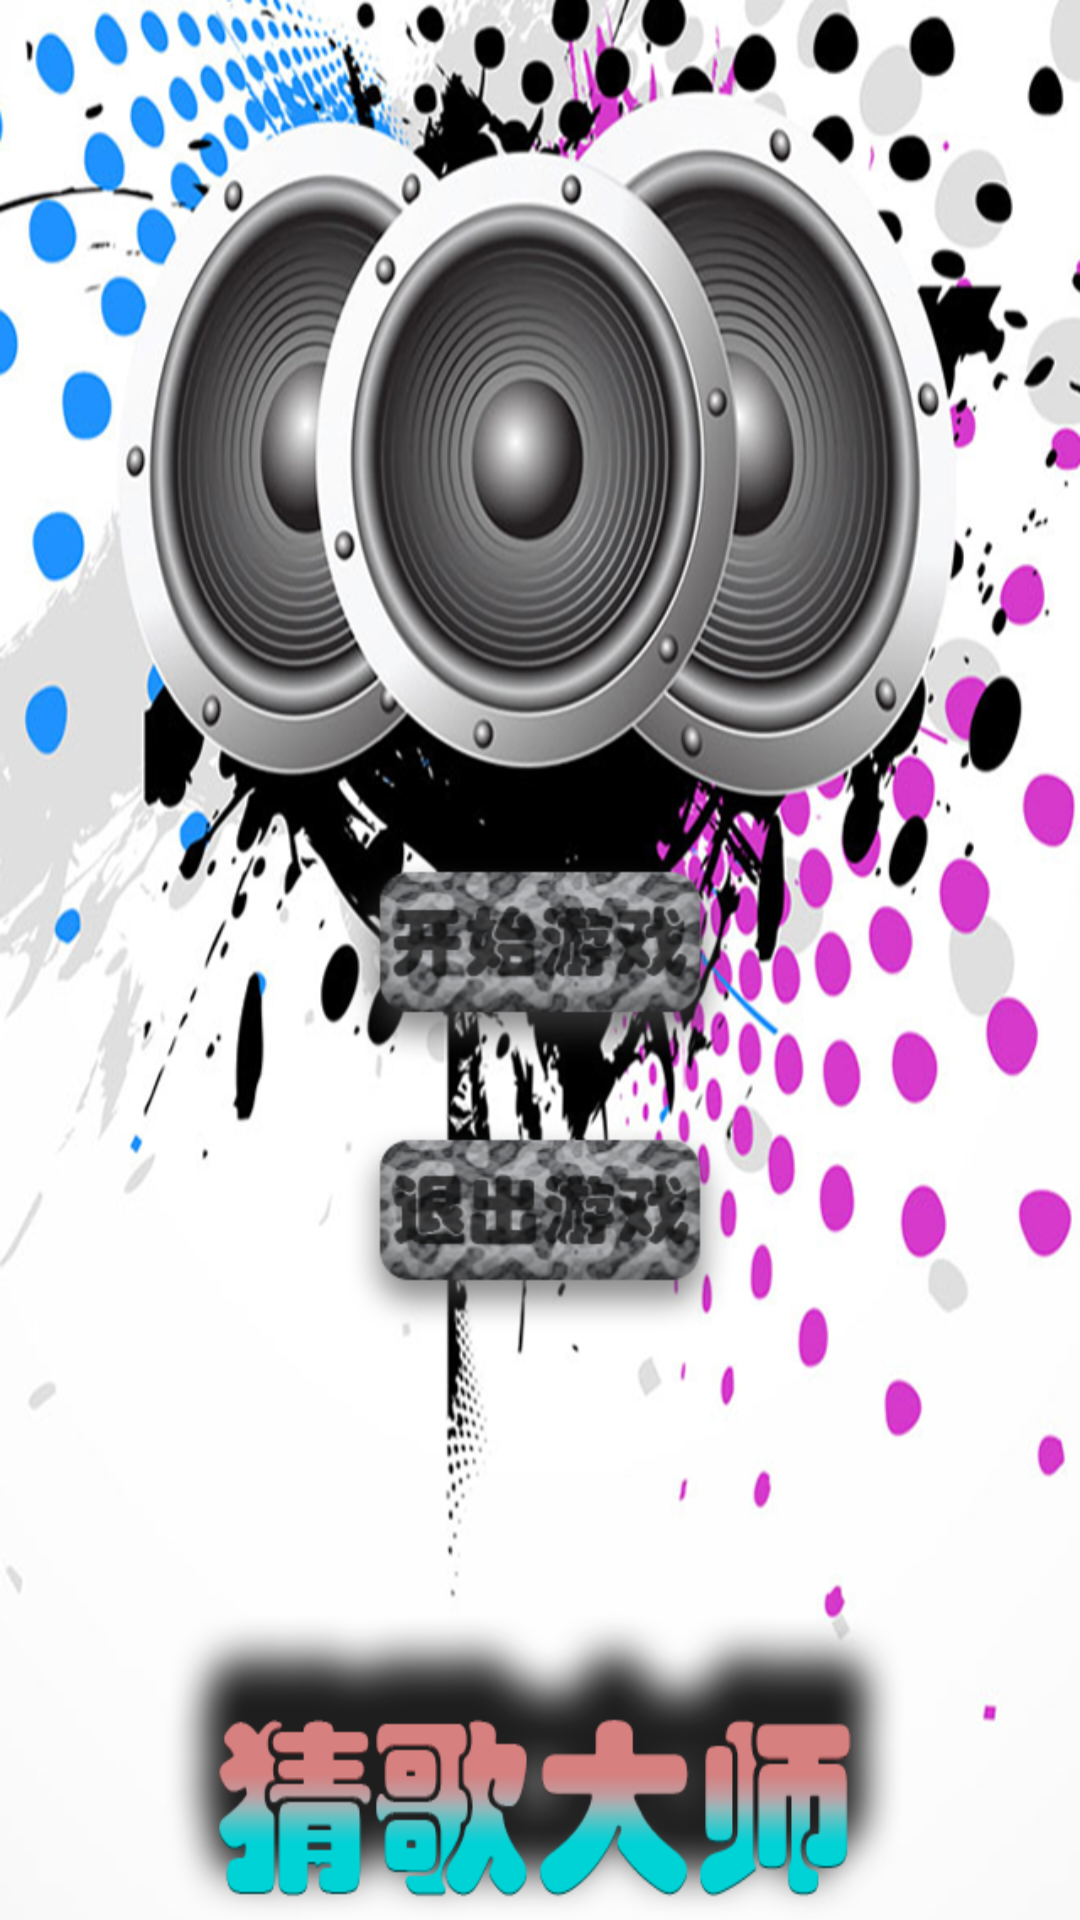

Android layout source for this screen:
<!-- AndroidManifest.xml: application theme AppTheme -->
<!-- res/layout/main_menu.xml -->
<?xml version="1.0" encoding="utf-8"?>
<RelativeLayout xmlns:android="http://schemas.android.com/apk/res/android"
    android:layout_width="match_parent"
    android:layout_height="match_parent"
    android:background="@drawable/mainbcg"
     >

    <Button
        android:id="@+id/start_game"
        android:layout_width="wrap_content"
        android:layout_height="wrap_content"
        android:layout_centerHorizontal="true"
        android:layout_centerVertical="true"
        android:background="@drawable/start_button_icon"
        android:text="" />

  

    <Button
        android:id="@+id/quit_game"
        android:layout_width="wrap_content"
        android:layout_height="wrap_content"
        android:layout_alignRight="@+id/start_game"
        android:layout_below="@+id/start_game"
        android:layout_marginTop="20dp"
        android:background="@drawable/quit_button_icon"
        android:text="" />

</RelativeLayout>
<!-- resources referenced by this layout -->
<resources>
  <!-- drawable mainbcg: png bitmap (drawable-hdpi, 543239 bytes) -->
  <!-- drawable quit_button_icon (drawable) -->
  <?xml version="1.0" encoding="utf-8"?>
  <selector xmlns:android="http://schemas.android.com/apk/res/android" >
      <item android:state_pressed="true" android:drawable="@drawable/quitgame_sel"></item>
  <item android:drawable="@drawable/quitgame"></item>
  </selector>
  <!-- drawable start_button_icon (drawable) -->
  <?xml version="1.0" encoding="utf-8"?>
  <selector xmlns:android="http://schemas.android.com/apk/res/android" >
      <item android:state_pressed="true" android:drawable="@drawable/startgame_sel"></item>
  <item android:drawable="@drawable/startgame"></item>
  </selector>
  <style name="AppTheme" parent="AppBaseTheme">
          
      </style>
  <!-- drawable quitgame_sel: png bitmap (drawable-hdpi, 22508 bytes) -->
  <!-- drawable quitgame: png bitmap (drawable-hdpi, 26986 bytes) -->
  <!-- drawable startgame_sel: png bitmap (drawable-hdpi, 22297 bytes) -->
  <!-- drawable startgame: png bitmap (drawable-hdpi, 26997 bytes) -->
  <style name="AppBaseTheme" parent="android:Theme.Light">
          
      </style>
</resources>
